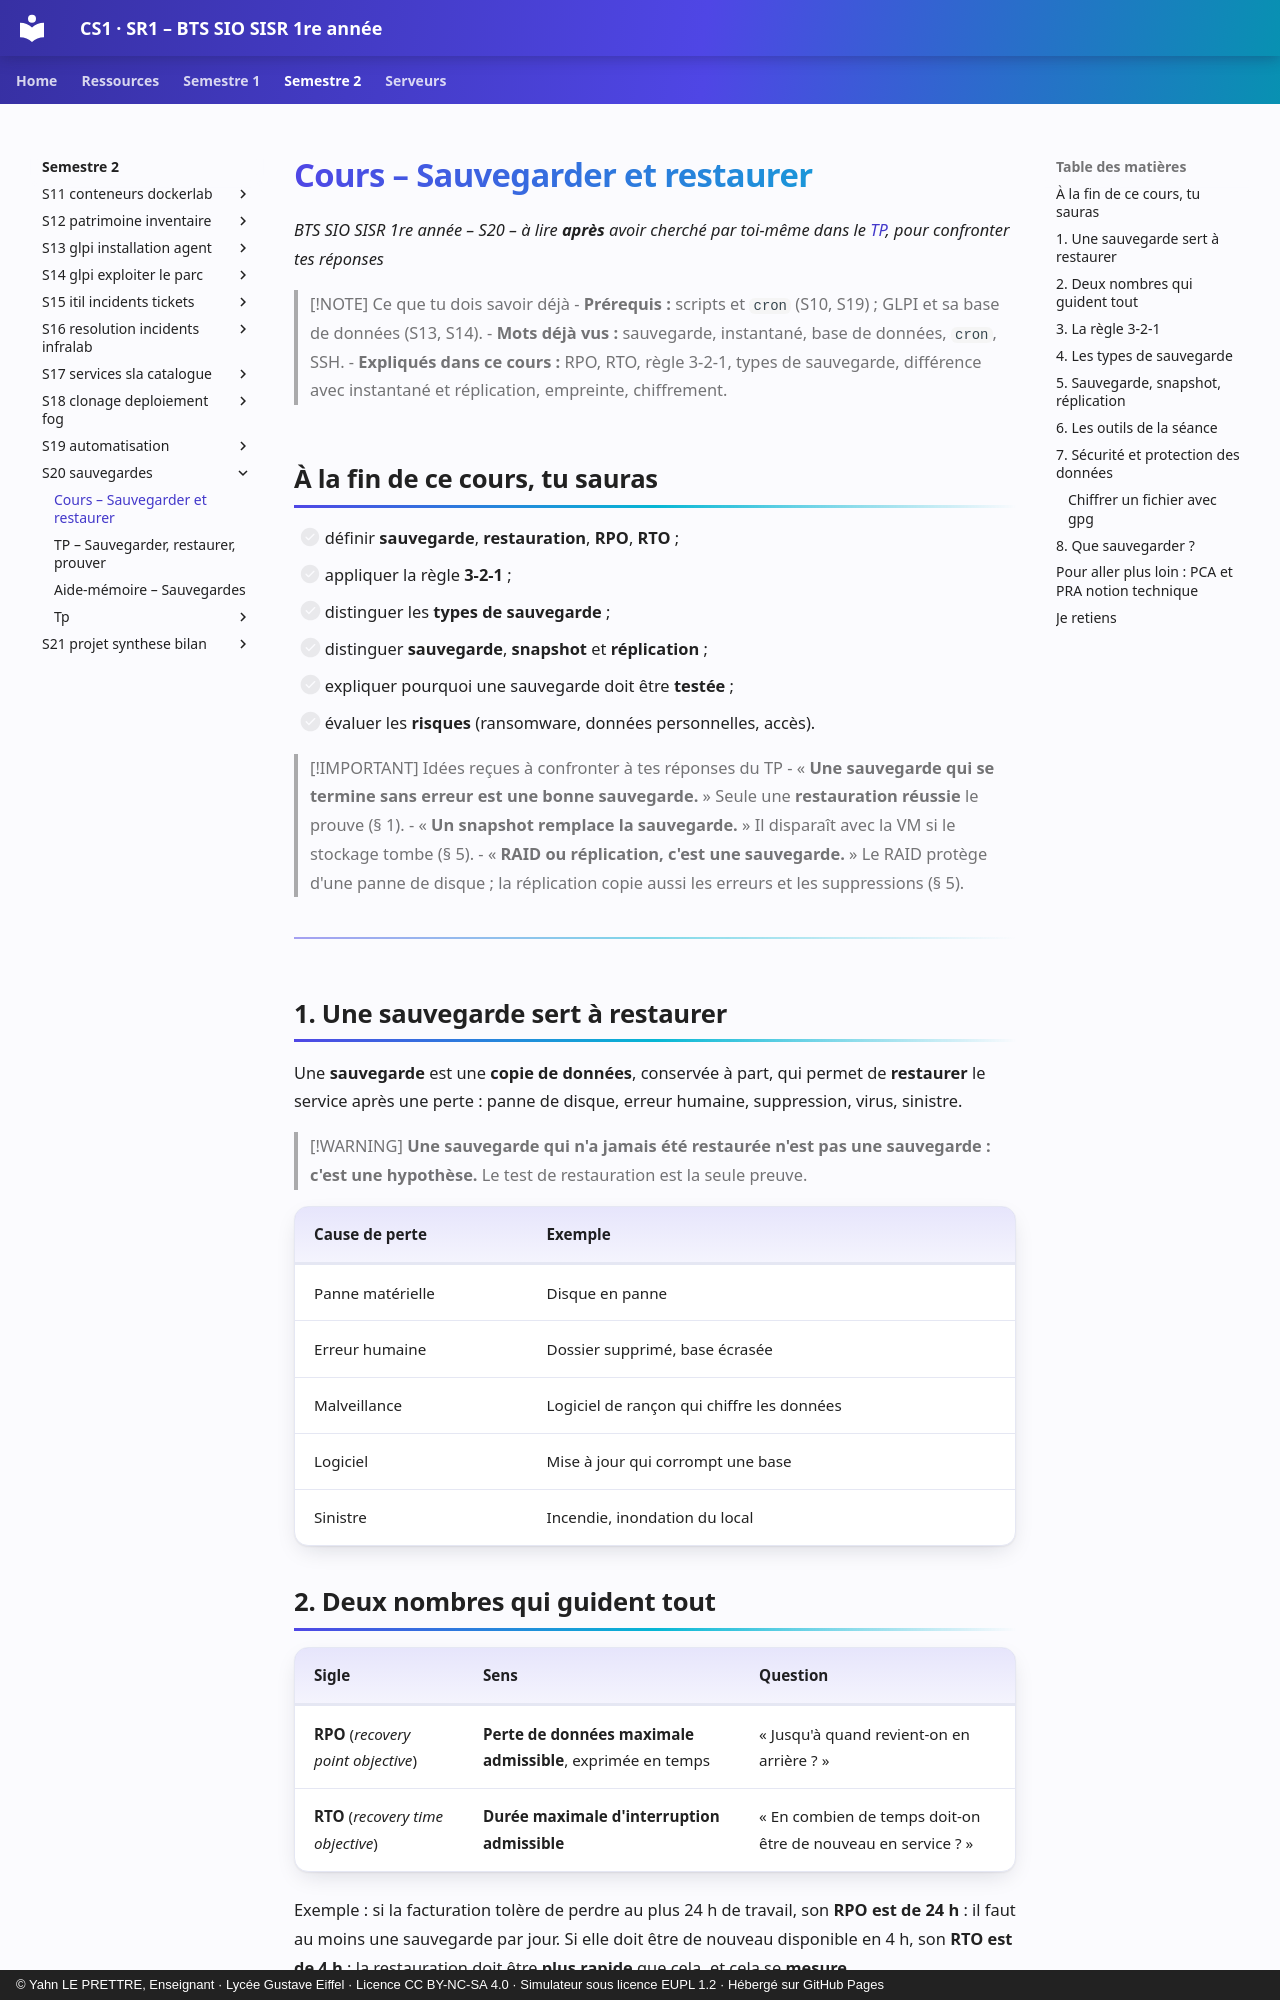

repository: YahnLP/BTS-SIO1-gustave-eiffel · page: semestre-2/S20-sauvegardes/01-cours/index.html · generator: mkdocs · copyright: © Yahn LE PRETTRE, Enseignant · Lycée Gustave Eiffel · Licence CC BY-NC-SA 4.0 · Simulateur sous licence EUPL 1.2 · Hébergé sur GitHub Pages

# Cours – Sauvegarder et restaurer

*BTS SIO SISR 1re année – S20 – à lire **après** avoir cherché par toi-même dans le [TP](02-tp.md), pour confronter tes réponses*

> [!NOTE] Ce que tu dois savoir déjà
> - **Prérequis :** scripts et `cron` (S10, S19) ; GLPI et sa base de données (S13, S14).
> - **Mots déjà vus :** sauvegarde, instantané, base de données, `cron`, SSH.
> - **Expliqués dans ce cours :** RPO, RTO, règle 3-2-1, types de sauvegarde, différence avec instantané et réplication, empreinte, chiffrement.

## À la fin de ce cours, tu sauras

- [ ] définir **sauvegarde**, **restauration**, **RPO**, **RTO** ;
- [ ] appliquer la règle **3-2-1** ;
- [ ] distinguer les **types de sauvegarde** ;
- [ ] distinguer **sauvegarde**, **snapshot** et **réplication** ;
- [ ] expliquer pourquoi une sauvegarde doit être **testée** ;
- [ ] évaluer les **risques** (ransomware, données personnelles, accès).

> [!IMPORTANT] Idées reçues à confronter à tes réponses du TP
> - « **Une sauvegarde qui se termine sans erreur est une bonne sauvegarde.** » Seule une **restauration réussie** le prouve (§ 1).
> - « **Un snapshot remplace la sauvegarde.** » Il disparaît avec la VM si le stockage tombe (§ 5).
> - « **RAID ou réplication, c'est une sauvegarde.** » Le RAID protège d'une panne de disque ; la réplication copie aussi les erreurs et les suppressions (§ 5).

---

## 1. Une sauvegarde sert à restaurer

Une **sauvegarde** est une **copie de données**, conservée à part, qui permet de **restaurer** le service après une perte : panne de disque, erreur humaine, suppression, virus, sinistre.

> [!WARNING]
> **Une sauvegarde qui n'a jamais été restaurée n'est pas une sauvegarde : c'est une hypothèse.** Le test de restauration est la seule preuve.

| Cause de perte | Exemple |
|---|---|
| Panne matérielle | Disque en panne |
| Erreur humaine | Dossier supprimé, base écrasée |
| Malveillance | Logiciel de rançon qui chiffre les données |
| Logiciel | Mise à jour qui corrompt une base |
| Sinistre | Incendie, inondation du local |

## 2. Deux nombres qui guident tout

| Sigle | Sens | Question |
|---|---|---|
| **RPO** (*recovery point objective*) | **Perte de données maximale admissible**, exprimée en temps | « Jusqu'à quand revient-on en arrière ? » |
| **RTO** (*recovery time objective*) | **Durée maximale d'interruption admissible** | « En combien de temps doit-on être de nouveau en service ? » |

Exemple : si la facturation tolère de perdre au plus 24 h de travail, son **RPO est de 24 h** : il faut au moins une sauvegarde par jour. Si elle doit être de nouveau disponible en 4 h, son **RTO est de 4 h** : la restauration doit être **plus rapide** que cela, et cela se **mesure**.

Un RPO ou un RTO **plus exigeant** coûte plus cher (fréquence, stockage, matériel de secours). Ils se **négocient** avec les utilisateurs, service par service, en s'appuyant sur la **CMDB** : un service critique ou très dépendant des autres demande des objectifs plus serrés.

## 3. La règle 3-2-1

| Chiffre | Règle |
|---|---|
| **3** | Au moins **3 copies** des données (l'original compte pour une) |
| **2** | Sur au moins **2 supports différents** |
| **1** | Dont **1 copie hors site** (ailleurs que le local principal) |

Un NAS posé **à côté** du serveur protège d'une panne de disque, pas d'un incendie. Une copie qui reste **connectée en permanence** peut être **chiffrée par un logiciel de rançon** en même temps que l'original : d'où l'intérêt d'une copie **déconnectée** ou **non modifiable**.
